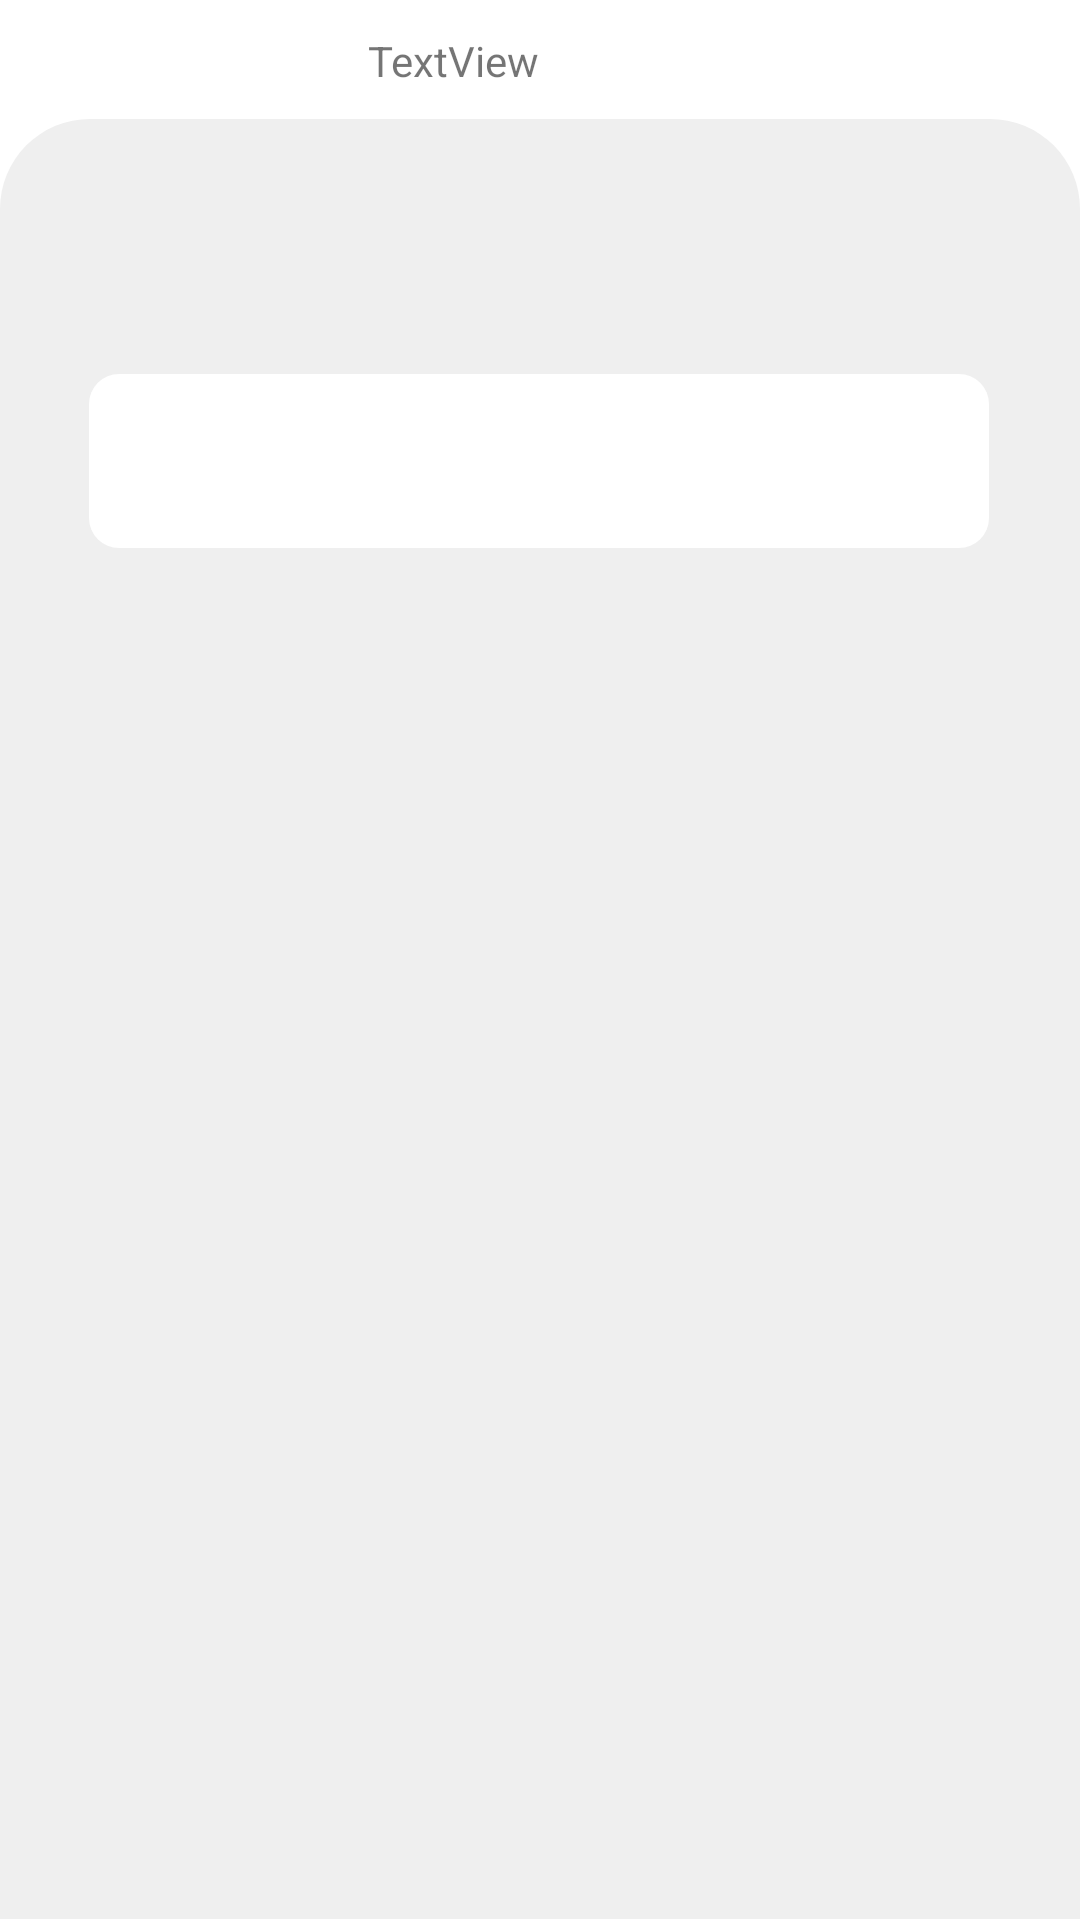

Here is an Android app screen rendered from its layout file. Give the layout XML and the strings, colors and styles it references.
<!-- AndroidManifest.xml: application theme Theme.MyApplication -->
<!-- res/layout/fragment_first.xml -->
<?xml version="1.0" encoding="utf-8"?>
<androidx.constraintlayout.widget.ConstraintLayout xmlns:android="http://schemas.android.com/apk/res/android"
    xmlns:app="http://schemas.android.com/apk/res-auto"
    xmlns:tools="http://schemas.android.com/tools"
    android:layout_width="match_parent"
    android:layout_height="match_parent"
    tools:context=".FirstFragment">

    <ImageView
        android:id="@+id/imageView2"
        android:layout_width="match_parent"
        android:layout_height="600dp"
        android:contentDescription="@string/todo"

        android:src="@drawable/sivi_shape"
        app:layout_constraintBottom_toBottomOf="parent"
        app:layout_constraintEnd_toEndOf="parent"
        app:layout_constraintHorizontal_bias="0.0"
        app:layout_constraintStart_toStartOf="parent"
        app:layout_constraintTop_toTopOf="parent"
        app:layout_constraintVertical_bias="0.992" />

    <ImageView
        android:id="@+id/imageView7"
        android:layout_width="77dp"
        android:layout_height="85dp"
        android:layout_marginTop="24dp"
        android:src="@drawable/ic_baseline_account_circle_black"
        app:layout_constraintBottom_toTopOf="@+id/imageView2"
        app:layout_constraintEnd_toEndOf="parent"
        app:layout_constraintHorizontal_bias="0.925"
        app:layout_constraintStart_toStartOf="parent"
        app:layout_constraintTop_toTopOf="parent"
        app:layout_constraintVertical_bias="0.0" />

    <ImageView
        android:id="@+id/imageView8"
        android:layout_width="wrap_content"
        android:layout_height="wrap_content"
        android:layout_marginTop="50dp"
        android:layout_marginStart="15dp"
        android:src="@drawable/ic_baseline_menu_24"
        app:layout_constraintEnd_toStartOf="@+id/imageView7"
        app:layout_constraintHorizontal_bias="0.082"
        app:layout_constraintStart_toStartOf="parent"
        app:layout_constraintTop_toTopOf="parent" />

    <TextView
        android:id="@+id/textView7"
        android:layout_width="wrap_content"
        android:layout_height="wrap_content"
        android:text="TextView"
        app:layout_constraintBottom_toTopOf="@+id/imageView2"
        app:layout_constraintEnd_toStartOf="@+id/imageView7"
        app:layout_constraintHorizontal_bias="0.516"
        app:layout_constraintStart_toEndOf="@+id/imageView8"
        app:layout_constraintTop_toTopOf="parent"
        app:layout_constraintVertical_bias="0.510" />

    <ImageView
        android:id="@+id/imageView9"
        android:layout_width="300dp"
        android:layout_height="58dp"
        android:layout_marginTop="85dp"
        android:contentDescription="@string/todo"
        android:src="@drawable/search_bck"
        app:layout_constraintBottom_toBottomOf="parent"
        app:layout_constraintEnd_toEndOf="parent"
        app:layout_constraintHorizontal_bias="0.495"
        app:layout_constraintStart_toStartOf="parent"
        app:layout_constraintTop_toTopOf="@+id/imageView2"
        app:layout_constraintVertical_bias="0.0"
        android:elevation="2dp"

        />

</androidx.constraintlayout.widget.ConstraintLayout>
<!-- resources referenced by this layout -->
<resources>
  <!-- drawable search_bck (drawable) -->
  <?xml version="1.0" encoding="utf-8"?>
  <selector xmlns:android="http://schemas.android.com/apk/res/android">
  
      <item>
          <shape android:shape="rectangle">
              <solid android:color="#FFF"/>
              <corners android:radius="10sp"/>
          </shape>
      </item>
  
  </selector>
  <!-- drawable sivi_shape (drawable) -->
  <?xml version="1.0" encoding="utf-8"?>
  <selector xmlns:android="http://schemas.android.com/apk/res/android">
  
      <item>
          <shape android:shape="rectangle">
              <solid android:color="#EFEFEF"/>
              <corners android:topLeftRadius="30sp" android:topRightRadius="30sp"/>
          </shape>
      </item>
  
  </selector>
  <string name="todo" tools:ignore="DuplicateDefinition">TODO</string>
  <style name="Theme.MyApplication" parent="Theme.MaterialComponents.DayNight.NoActionBar">
          
          <item name="colorPrimary">@color/purple_500</item>
          <item name="colorPrimaryVariant">@color/purple_700</item>
          <item name="colorOnPrimary">@color/white</item>
          
          <item name="colorSecondary">@color/teal_200</item>
          <item name="colorSecondaryVariant">@color/teal_700</item>
          <item name="colorOnSecondary">@color/black</item>
          
          <item name="android:statusBarColor" tools:targetApi="l">?attr/colorPrimaryVariant</item>
          
      </style>
  <!-- not gathered from this repository: default colours our renderer supplied (Android Studio template values) -->
  <color name="purple_500">#FF6200EE</color>
  <color name="purple_700">#FF3700B3</color>
  <color name="teal_200">#FF03DAC5</color>
  <color name="teal_700">#FF018786</color>
  <color name="black">#FF000000</color>
  <color name="white">#FFFFFFFF</color>
</resources>
